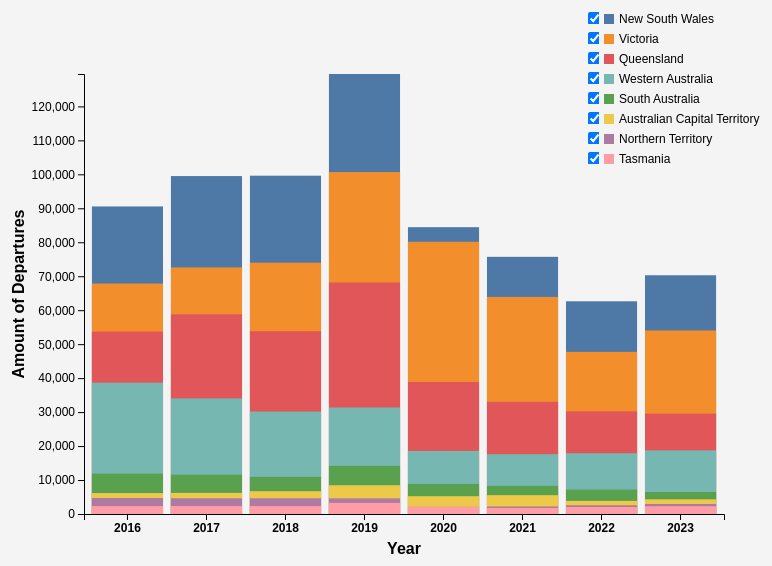
D3 v6 page, settled after 480 driven frames (8 s of simulated time); the page loaded 1 data file(s).


// ── resources/js/departure.js
function init() {
  var w = 800;
  var h = 600;
  var padding = 80;
  var svg = null; 
  var originalData = null; 
  var colorScale = d3.scaleOrdinal(d3.schemeTableau10); 

  d3.csv("resources/data/departures.csv").then(function(data) {
    data.forEach(function(d) {
      d.Year = +d.Year;
      d.Value = +d.Value;
    });

    originalData = data; 
    drawBarChart(originalData);
  });

  function drawBarChart(dataset) {
    var states = dataset.map(function(d) {
      return d.Category;
    });

    var years = dataset.map(function(d) {
      return d.Year;
    });

    var values = dataset.map(function(d) {
      return d.Value;
    });

    var xScale = d3.scaleBand()
      .domain(years)
      .range([padding, w - padding])
      .padding(0.1);

    var yScale = d3.scaleLinear()
      .domain([0, d3.max(values)])
      .range([h - padding, padding]);

    if (!svg) {
      svg = d3.select(".barChart")
        .append("svg")
        .attr("width", w)
        .attr("height", h);
    } else {
      svg.selectAll("rect").remove(); 
    }

    var yAxis = d3.axisLeft()
      .ticks(10)
      .scale(yScale);

    var tooltip = d3.select(".barChart")
      .append("div")
      .attr("class", "tooltip")
      .style("position", "absolute")
      .style("visibility", "hidden")
      .style("background-color", "rgba(0, 0, 0, 0.8)")
      .style("color", "white")
      .style("padding", "10px")
      .style("font-size", "14px")
      .style("border-radius", "5px")
      .style("pointer-events", "none");

    svg.selectAll("rect")
      .data(dataset)
      .enter()
      .append("rect")
      .style("cursor", "pointer")
      .attr("x", function(d) {
        return xScale(d.Year);
      })
      .attr("y", function(d) {
        return yScale(d.Value);
      })
      .attr("width", xScale.bandwidth())
      .attr("height", function(d) {
        return h - padding - yScale(d.Value);
      })
      .style("fill", function(d) {
        return colorScale(d.Category);
      })
      .on("mouseover", function(d, i) {
        d3.select(this)
          .style("stroke", "black")
          .style("stroke-width", "2px");
        tooltip.style("visibility", "visible")
          .html(i.Category + ": " + i.Value.toLocaleString())
          .style("left", (+300) + "px")
          .style("top", (+200) + "px");
      })
      .on("mouseout", function(d) {
        d3.select(this)
          .style("stroke", "none");
        tooltip.style("visibility", "hidden");
      });

    svg.append("g")
      .attr("transform", "translate(0," + (h - padding) + ")")
      .call(d3.axisBottom(xScale))
      .style("font-size", "12px")
      .style("font-weight", "bold");

    svg.append("g")
      .attr("transform", "translate(" + padding + ",0)")
      .call(yAxis)
      .style("font-size", "12px");

    svg.append("text")
      .attr("class", "axis-title")
      .attr("x", w / 2)
      .attr("y", h - padding + 40)
      .attr("font-weight", "bold")
      .attr("text-anchor", "middle")
      .text("Year");

    svg.append("text")
      .attr("class", "axis-title")
      .attr("transform", "rotate(-90)")
      .attr("x", -h / 2)
      .attr("y", padding - 60)
      .attr("font-weight", "bold")
      .attr("text-anchor", "middle")
      .text("Amount of Departures");

    var legend = svg.append("g")
      .attr("class", "legend")
      .attr("transform", "translate(" + (w - padding - 120) + ",20)");

    var legendItem = legend.selectAll(".legend-item")
      .data(colorScale.domain())
      .enter().append("g")
      .attr("class", "legend-item")
      .attr("transform", function(d, i) {
        return "translate(0," + (i * 20) + ")";
      });

    legendItem.append("rect")
      .attr("x", 0)
      .attr("y", 0)
      .attr("width", 10)
      .attr("height", 10)
      .style("fill", function(d) {
        return colorScale(d);
      });

    legendItem.append("text")
      .attr("x", 15)
      .attr("y", 9)
      .text(function(d) {
        return d;
      })
      .attr("font-size", "12px");

    legendItem.append("foreignObject")
      .attr("x", -20)
      .attr("y", -5)
      .attr("width", 15)
      .attr("height", 15)
      .html(function(d) {
        return '<input type="checkbox" class="checkbox" value="' + d + '" checked>';
      });

    d3.selectAll(".checkbox").on("change", function() {
      var checkedStates = [];
      d3.selectAll(".checkbox").each(function() {
        if (this.checked) {
          checkedStates.push(this.value);
        }
      });

      var filteredData = originalData.filter(function(d) {
        return checkedStates.includes(d.Category);
      });

      svg.selectAll("rect")
        .data(filteredData)
        .transition()
        .duration(500)
        .attr("y", function(d) {
          return yScale(d.Value);
        })
        .attr("height", function(d) {
          return h - padding - yScale(d.Value);
        })
        .style("fill", function(d) {
          return colorScale(d.Category);
        });
    });
  }

}
window.onload = init;

### data: resources/data/departures.csv
Category, Year, Value
New South Wales, 2016, 90545
New South Wales, 2017, 99486
New South Wales, 2018, 99599
New South Wales, 2019, 129536
New South Wales, 2020, 84438
New South Wales, 2021, 75715
New South Wales, 2022, 62623
New South Wales, 2023, 70284
Victoria, 2016, 67846
Victoria, 2017, 72581
Victoria, 2018, 73980
Victoria, 2019, 100665
Victoria, 2020, 80130
Victoria, 2021, 63905
Victoria, 2022, 47727
Victoria, 2023, 54023
Queensland, 2016, 53703
Queensland, 2017, 58776
Queensland, 2018, 53803
Queensland, 2019, 68160
Queensland, 2020, 38872
Queensland, 2021, 33032
Queensland, 2022, 30224
Queensland, 2023, 29540
Western Australia, 2016, 38653
Western Australia, 2017, 34031
Western Australia, 2018, 30148
Western Australia, 2019, 31345
Western Australia, 2020, 18554
Western Australia, 2021, 17611
Western Australia, 2022, 17887
Western Australia, 2023, 18732
South Australia, 2016, 11886
South Australia, 2017, 11597
South Australia, 2018, 10945
South Australia, 2019, 14174
South Australia, 2020, 8849
South Australia, 2021, 8291
South Australia, 2022, 7188
South Australia, 2023, 6472
Australian Capital Territory, 2016, 6154
Australian Capital Territory, 2017, 6211
Australian Capital Territory, 2018, 6712
Australian Capital Territory, 2019, 8467
Australian Capital Territory, 2020, 5248
Australian Capital Territory, 2021, 5538
Australian Capital Territory, 2022, 3855
Australian Capital Territory, 2023, 4324
Northern Territory, 2016, 4707
Northern Territory, 2017, 4642
Northern Territory, 2018, 4628
Northern Territory, 2019, 4604
Northern Territory, 2020, 2113
Northern Territory, 2021, 2211
Northern Territory, 2022, 2572
Northern Territory, 2023, 2949
Tasmania, 2016, 2329
Tasmania, 2017, 2335
Tasmania, 2018, 2325
Tasmania, 2019, 3263
... 4 more rows